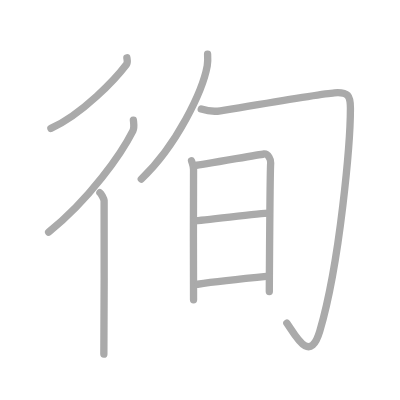
t = 0.00 s
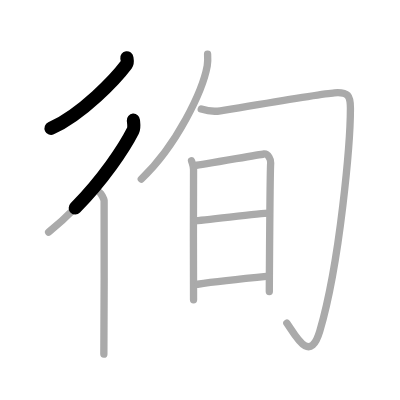
t = 1.75 s
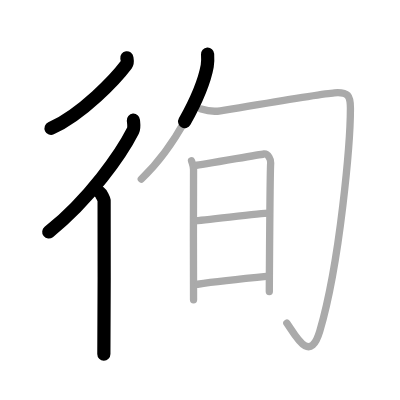
t = 3.50 s
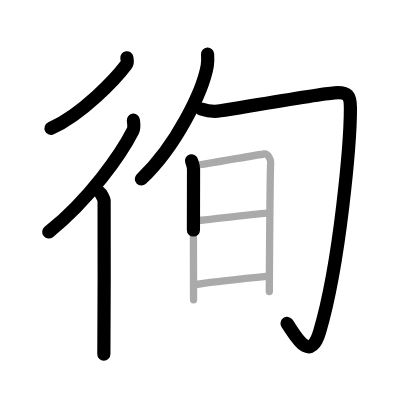
t = 5.50 s
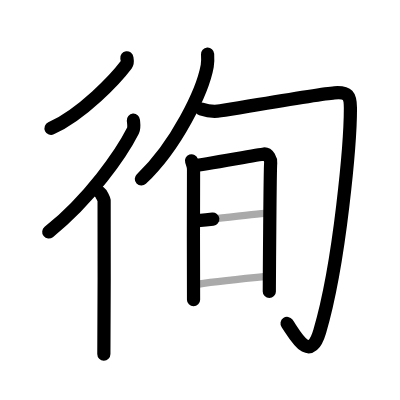
t = 7.25 s
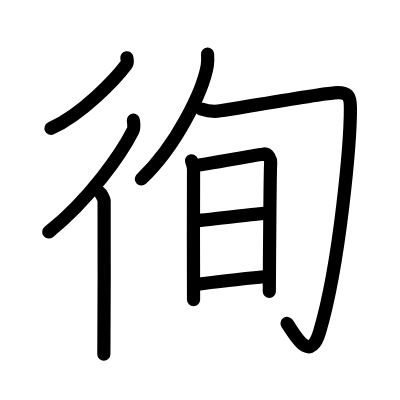
t = 9.00 s

The animated SVG that drew these frames (rendered in a browser with its animation timeline set to each time). Animation: 9 SMIL elements (animate=9); one cycle of 9.00 s.

<?xml version="1.0" standalone="no"?>
<!DOCTYPE svg PUBLIC "-//W3C//DTD SVG 1.1//EN"   "http://www.w3.org/Graphics/SVG/1.1/DTD/svg11.dtd">
<svg width="400px" height="400px"  version="1.1" xmlns="http://www.w3.org/2000/svg">
  <defs>
    <marker id="Triangle" viewBox="0 0 10 10" refX="0" refY="5" markerUnits="strokeWidth" markerWidth="3" style="stroke-opacity:0%;fill:#aaaaaa;" markerHeight="2" orient="auto">
      <path d="M 0 0 L 10 5 L 0 10 z" />
    </marker>
    
    <marker id="Arrow" viewBox="0 0 10 10" refX="5" refY="5" markerUnits="strokeWidth" markerWidth="1.8" style="stroke-opacity:0%;fill:#770000;" markerHeight="2" orient="auto">
      <path d="M 0 4 L 6 4 L 4 1 L 10 5 L 4 9 L 6 6 L 0 6 z" />
        <circle cx="5" cy="5" r="5" />
      </marker>
    
    <marker id="TriangleRed" viewBox="0 0 10 10" refX="0" refY="5" markerUnits="strokeWidth" markerWidth="3" style="stroke-opacity:0%;fill:#CC0000;" markerHeight="2" orient="auto">
      <path d="M 0 0 L 10 5 L 0 10 z" />
    </marker>
    
    <marker id="ArrowRed" viewBox="0 0 10 10" refX="5" refY="5" markerUnits="strokeWidth" markerWidth="1.8" style="stroke-opacity:0%;fill:#CC0000;" markerHeight="2" orient="auto">
      <path d="M 0 4 L 6 4 L 4 1 L 10 5 L 4 9 L 6 6 L 0 6 z" />
        <circle cx="5" cy="5" r="5" />
      </marker>
    
  </defs>
  
  <path style="fill:#ffffff; fill-opacity:100%; fill-rule:evenodd; stroke-width:0;" d="M 0 0 L 400px 0 L 400px 400px L 0 400px L 0 0" />

  <g transform="scale(3.6697247706422 3.6697247706422)">
<path style="fill:none; fill-opacity:0%; fill-rule:evenodd; stroke:#aaaaaa; stroke-opacity:100%; stroke-width: 1.5pt; stroke-linejoin:round; stroke-linecap:round;" d="M34.57 15.75c0.06 0.45 0.3 1.26-0.12 1.82C31.49 21.51 22.56 30.99 13.87 35"></path>
<path style="fill:none; fill-opacity:0%; fill-rule:evenodd; stroke:#aaaaaa; stroke-opacity:100%; stroke-width: 1.5pt; stroke-linejoin:round; stroke-linecap:round;" d="M36.35 32.75c0.06 0.72 0.32 2-0.13 2.89c-3.15 6.24-11.84 18.72-22.97 27.61"></path>
<path style="fill:none; fill-opacity:0%; fill-rule:evenodd; stroke:#aaaaaa; stroke-opacity:100%; stroke-width: 1.5pt; stroke-linejoin:round; stroke-linecap:round;" d="M27.22 52.5c0.36 0.25 1.07 1.65 1.15 2.16c0.07 0.51 0 38.65-0.07 41.84"></path>
<path style="fill:none; fill-opacity:0%; fill-rule:evenodd; stroke:#aaaaaa; stroke-opacity:100%; stroke-width: 1.5pt; stroke-linejoin:round; stroke-linecap:round;" d="M56.57 14.75c0.05 0.8 0.11 2.07-0.1 3.22c-1.23 6.79-8.3 21.7-17.97 30.83"></path>
<path style="fill:none; fill-opacity:0%; fill-rule:evenodd; stroke:#aaaaaa; stroke-opacity:100%; stroke-width: 1.5pt; stroke-linejoin:round; stroke-linecap:round;" d="M54.84 29.71c1.66 0.54 3.68 0.74 5.22 0.49c7.44-1.2 27.36-4.66 31.08-4.91c3.72-0.25 4.35 0.71 4.35 4.21c0 8.83-2.75 41.75-8.36 60.78c-2.72 9.21-6.76 0.85-8.96-2.23"></path>
<path style="fill:none; fill-opacity:0%; fill-rule:evenodd; stroke:#aaaaaa; stroke-opacity:100%; stroke-width: 1.5pt; stroke-linejoin:round; stroke-linecap:round;" d="M52.19 43.82c0.28 0.86 0.55 1.29 0.55 2.43c0 1.14-0.09 34.27 0 35.42"></path>
<path style="fill:none; fill-opacity:0%; fill-rule:evenodd; stroke:#aaaaaa; stroke-opacity:100%; stroke-width: 1.5pt; stroke-linejoin:round; stroke-linecap:round;" d="M53.2 45.11c1.56-0.14 17.29-2.98 18.71-3.15c1.18-0.14 1.94 1.59 1.85 2.43c-0.19 1.72-0.37 34.2-0.37 35.06"></path>
<path style="fill:none; fill-opacity:0%; fill-rule:evenodd; stroke:#aaaaaa; stroke-opacity:100%; stroke-width: 1.5pt; stroke-linejoin:round; stroke-linecap:round;" d="M52.97 60.16c2.11 0 17.9-2.07 20.28-2.07"></path>
<path style="fill:none; fill-opacity:0%; fill-rule:evenodd; stroke:#aaaaaa; stroke-opacity:100%; stroke-width: 1.5pt; stroke-linejoin:round; stroke-linecap:round;" d="M53.87 77.46c4.29-0.62 14.03-1.66 19.37-2.19"></path>

<path style="fill:none; fill-opacity:0%; fill-rule:evenodd; stroke:#000000; stroke-opacity:100%; stroke-width: 2.7pt; stroke-linejoin:round; stroke-linecap:round;" d="M34.57 15.75c0.06 0.45 0.3 1.26-0.12 1.82C31.49 21.51 22.56 30.99 13.87 35" pathLength="100" stroke-dashoffset="100" stroke-dasharray="100 105"><animate id="dashAnim1" attributeName="stroke-dashoffset" from="100" to="0" dur="1s" calcMode="linear" fill="freeze"/></path>
<path style="fill:none; fill-opacity:0%; fill-rule:evenodd; stroke:#000000; stroke-opacity:100%; stroke-width: 2.7pt; stroke-linejoin:round; stroke-linecap:round;" d="M36.35 32.75c0.06 0.72 0.32 2-0.13 2.89c-3.15 6.24-11.84 18.72-22.97 27.61" pathLength="100" stroke-dashoffset="100" stroke-dasharray="100 105"><animate id="dashAnim2" attributeName="stroke-dashoffset" from="100" to="0" dur="1s" calcMode="linear" begin="dashAnim1.end" fill="freeze"/></path>
<path style="fill:none; fill-opacity:0%; fill-rule:evenodd; stroke:#000000; stroke-opacity:100%; stroke-width: 2.7pt; stroke-linejoin:round; stroke-linecap:round;" d="M27.22 52.5c0.36 0.25 1.07 1.65 1.15 2.16c0.07 0.51 0 38.65-0.07 41.84" pathLength="100" stroke-dashoffset="100" stroke-dasharray="100 105"><animate id="dashAnim3" attributeName="stroke-dashoffset" from="100" to="0" dur="1s" calcMode="linear" begin="dashAnim2.end" fill="freeze"/></path>
<path style="fill:none; fill-opacity:0%; fill-rule:evenodd; stroke:#000000; stroke-opacity:100%; stroke-width: 2.7pt; stroke-linejoin:round; stroke-linecap:round;" d="M56.57 14.75c0.05 0.8 0.11 2.07-0.1 3.22c-1.23 6.79-8.3 21.7-17.97 30.83" pathLength="100" stroke-dashoffset="100" stroke-dasharray="100 105"><animate id="dashAnim4" attributeName="stroke-dashoffset" from="100" to="0" dur="1s" calcMode="linear" begin="dashAnim3.end" fill="freeze"/></path>
<path style="fill:none; fill-opacity:0%; fill-rule:evenodd; stroke:#000000; stroke-opacity:100%; stroke-width: 2.7pt; stroke-linejoin:round; stroke-linecap:round;" d="M54.84 29.71c1.66 0.54 3.68 0.74 5.22 0.49c7.44-1.2 27.36-4.66 31.08-4.91c3.72-0.25 4.35 0.71 4.35 4.21c0 8.83-2.75 41.75-8.36 60.78c-2.72 9.21-6.76 0.85-8.96-2.23" pathLength="100" stroke-dashoffset="100" stroke-dasharray="100 105"><animate id="dashAnim5" attributeName="stroke-dashoffset" from="100" to="0" dur="1s" calcMode="linear" begin="dashAnim4.end" fill="freeze"/></path>
<path style="fill:none; fill-opacity:0%; fill-rule:evenodd; stroke:#000000; stroke-opacity:100%; stroke-width: 2.7pt; stroke-linejoin:round; stroke-linecap:round;" d="M52.19 43.82c0.28 0.86 0.55 1.29 0.55 2.43c0 1.14-0.09 34.27 0 35.42" pathLength="100" stroke-dashoffset="100" stroke-dasharray="100 105"><animate id="dashAnim6" attributeName="stroke-dashoffset" from="100" to="0" dur="1s" calcMode="linear" begin="dashAnim5.end" fill="freeze"/></path>
<path style="fill:none; fill-opacity:0%; fill-rule:evenodd; stroke:#000000; stroke-opacity:100%; stroke-width: 2.7pt; stroke-linejoin:round; stroke-linecap:round;" d="M53.2 45.11c1.56-0.14 17.29-2.98 18.71-3.15c1.18-0.14 1.94 1.59 1.85 2.43c-0.19 1.72-0.37 34.2-0.37 35.06" pathLength="100" stroke-dashoffset="100" stroke-dasharray="100 105"><animate id="dashAnim7" attributeName="stroke-dashoffset" from="100" to="0" dur="1s" calcMode="linear" begin="dashAnim6.end" fill="freeze"/></path>
<path style="fill:none; fill-opacity:0%; fill-rule:evenodd; stroke:#000000; stroke-opacity:100%; stroke-width: 2.7pt; stroke-linejoin:round; stroke-linecap:round;" d="M52.97 60.16c2.11 0 17.9-2.07 20.28-2.07" pathLength="100" stroke-dashoffset="100" stroke-dasharray="100 105"><animate id="dashAnim8" attributeName="stroke-dashoffset" from="100" to="0" dur="1s" calcMode="linear" begin="dashAnim7.end" fill="freeze"/></path>
<path style="fill:none; fill-opacity:0%; fill-rule:evenodd; stroke:#000000; stroke-opacity:100%; stroke-width: 2.7pt; stroke-linejoin:round; stroke-linecap:round;" d="M53.87 77.46c4.29-0.62 14.03-1.66 19.37-2.19" pathLength="100" stroke-dashoffset="100" stroke-dasharray="100 105"><animate id="dashAnim9" attributeName="stroke-dashoffset" from="100" to="0" dur="1s" calcMode="linear" begin="dashAnim8.end" fill="freeze"/></path>

</g>

</svg>  
          
